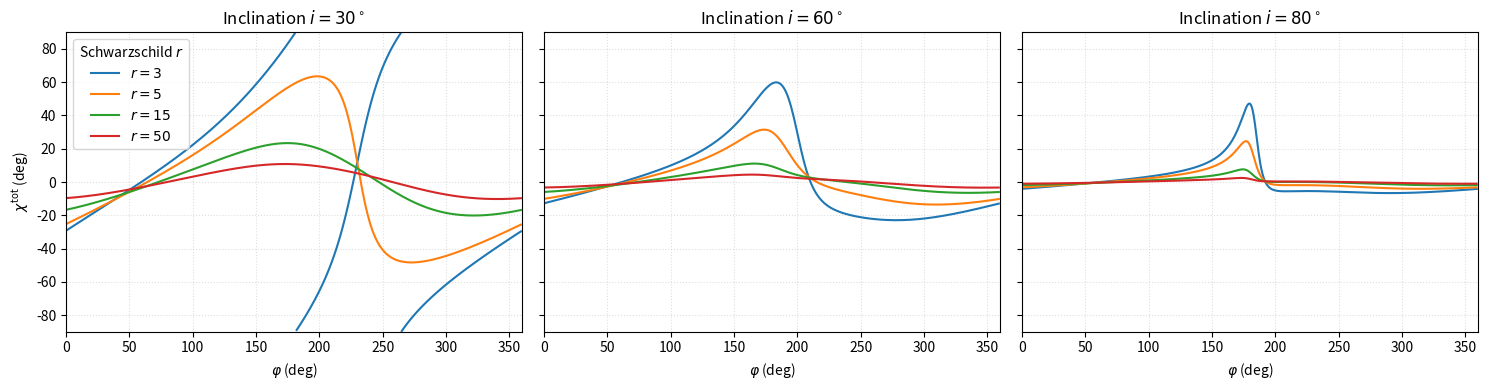

This chart was generated by the following Python code:
import numpy as np
import matplotlib.pyplot as plt

def wrap_deg(angle_rad):
    """Wrap angle into [–90°, +90°]."""
    angle_wrapped = np.angle(np.exp(1j * angle_rad), deg=True)
    return ((angle_wrapped + 90) % 180) - 90

def split_segments(x, y, threshold=60):
    """Break into segments whenever |Δy| > threshold (for clean wrapping)."""
    segments = []
    start = 0
    for i in range(1, len(y)):
        if abs(y[i] - y[i - 1]) > threshold:
            segments.append((x[start:i], y[start:i]))
            start = i
    segments.append((x[start:], y[start:]))
    return segments

# Common φ grid
phi_deg = np.linspace(0, 360, 361)[:-1]
phi = np.deg2rad(phi_deg)

# Inclinations and radii to loop over
i_deg_list = [30, 60, 80]
r_list     = [3, 5, 15, 50]

fig, axes = plt.subplots(1, 3, figsize=(15, 4), sharex=True, sharey=True)

for ax, i_deg in zip(axes, i_deg_list):
    # inclination in radians
    i     = np.deg2rad(i_deg)
    sin_i = np.sin(i)
    cos_i = np.cos(i)

    for r in r_list:
        u    = 1.0 / r
        beta = np.sqrt(u / (2 * (1 - u)))               # Eq. (6)

        # compute ψ
        cos_psi = np.clip(sin_i * np.cos(phi), -1, 1)
        psi     = np.arccos(cos_psi)
        sin_psi = np.sin(psi)

        # bending α (approx from Eq. 35)
        y     = 1 - cos_psi
        term1 = (u**2 * y**2) / 112
        term2 = (np.e * u * y / 100) * (np.log(1 - y/2) + y/2)
        cos_alpha = np.clip(
            1 - y * (1 - u) * (1 + term1 - term2),
            -1, 1
        )
        sin_alpha = np.sqrt(np.maximum(0, 1 - cos_alpha**2))

        # compute χ_GR (Eq. 29)
        tilde_a = (1 - cos_alpha * cos_psi) / (cos_alpha - cos_psi)
        chi_GR  = np.arctan2(cos_i * np.sin(phi),
                             tilde_a * sin_i + np.cos(phi))

        # compute χ_SR (Eq. 31)
        cos_zeta      = np.clip((sin_alpha / sin_psi) * cos_i, -1, 1)
        cos_xi        = np.clip(- (sin_alpha / sin_psi) * sin_i * np.sin(phi),
                                -1, 1)
        sin_zeta_sq   = 1 - cos_zeta**2
        numerator_SR   = -beta * cos_alpha * cos_zeta
        denominator_SR = sin_zeta_sq - beta * cos_xi
        chi_SR        = np.arctan2(numerator_SR, denominator_SR)

        # total rotation
        chi_tot_deg = wrap_deg(chi_GR + chi_SR)

        # plot with one legend entry per r
        first_segment = True
        line_color = None
        for seg_x, seg_y in split_segments(phi_deg, chi_tot_deg):
            if first_segment:
                ln, = ax.plot(seg_x, seg_y, label=f'$r={r}$')
                line_color = ln.get_color()
                first_segment = False
            else:
                ax.plot(seg_x, seg_y, color=line_color, label='_nolegend_')

    ax.set_title(f'Inclination $i={i_deg}^\\circ$')
    ax.set_xlim(0, 360)
    ax.set_ylim(-90, 90)
    ax.set_xlabel(r'$\varphi$ (deg)')
    ax.grid(linestyle=':', alpha=0.4)

# y‐label & legend on the first panel
axes[0].set_ylabel(r'$\chi^{\rm tot}$ (deg)')
axes[0].legend(loc='upper left', title='Schwarzschild $r$')

plt.tight_layout()
plt.savefig('fig3_schwarzschild.png', dpi=300)
plt.show()
